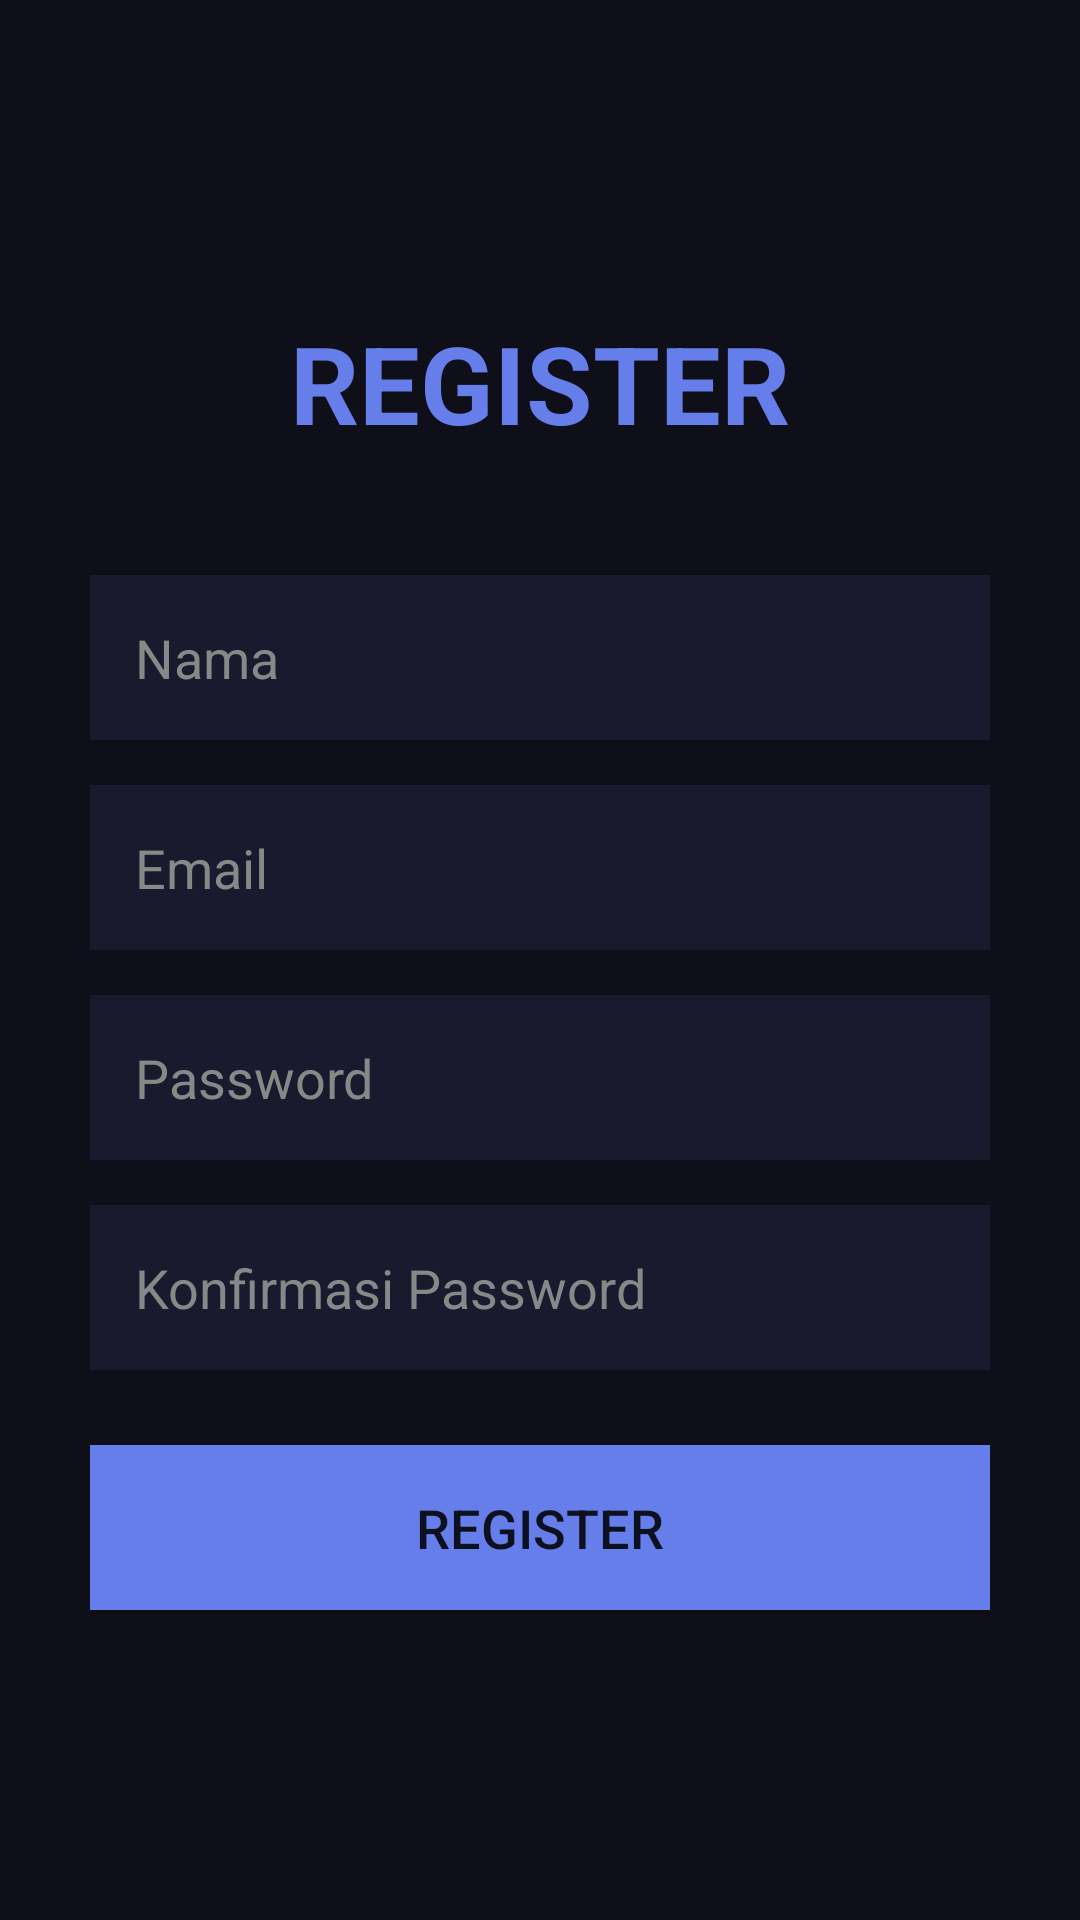

Write the Android layout XML for this screen, with the resource values it uses.
<!-- AndroidManifest.xml: application theme Theme.YadStore -->
<!-- res/layout/activity_register.xml -->
<?xml version="1.0" encoding="utf-8"?>
<LinearLayout xmlns:android="http://schemas.android.com/apk/res/android"
    android:layout_width="match_parent"
    android:layout_height="match_parent"
    android:orientation="vertical"
    android:padding="30dp"
    android:gravity="center"
    android:background="#0f0f1a">
    
    <TextView
        android:layout_width="wrap_content"
        android:layout_height="wrap_content"
        android:text="REGISTER"
        android:textSize="36sp"
        android:textStyle="bold"
        android:textColor="#667eea"
        android:layout_marginBottom="40dp"/>
    
    <EditText
        android:id="@+id/et_name"
        android:layout_width="match_parent"
        android:layout_height="55dp"
        android:hint="Nama"
        android:textColor="#FFF"
        android:textColorHint="#888"
        android:background="#1a1a2e"
        android:padding="15dp"
        android:layout_marginBottom="15dp"/>
    
    <EditText
        android:id="@+id/et_email"
        android:layout_width="match_parent"
        android:layout_height="55dp"
        android:hint="Email"
        android:inputType="textEmailAddress"
        android:textColor="#FFF"
        android:textColorHint="#888"
        android:background="#1a1a2e"
        android:padding="15dp"
        android:layout_marginBottom="15dp"/>
    
    <EditText
        android:id="@+id/et_password"
        android:layout_width="match_parent"
        android:layout_height="55dp"
        android:hint="Password"
        android:inputType="textPassword"
        android:textColor="#FFF"
        android:textColorHint="#888"
        android:background="#1a1a2e"
        android:padding="15dp"
        android:layout_marginBottom="15dp"/>
    
    <EditText
        android:id="@+id/et_confirm"
        android:layout_width="match_parent"
        android:layout_height="55dp"
        android:hint="Konfirmasi Password"
        android:inputType="textPassword"
        android:textColor="#FFF"
        android:textColorHint="#888"
        android:background="#1a1a2e"
        android:padding="15dp"
        android:layout_marginBottom="25dp"/>
    
    <Button
        android:id="@+id/btn_register"
        android:layout_width="match_parent"
        android:layout_height="55dp"
        android:text="REGISTER"
        android:textSize="18sp"
        android:background="#667eea"/>
    
</LinearLayout>
<!-- resources referenced by this layout -->
<resources>
  <style name="Theme.YadStore" parent="Theme.AppCompat.Light.NoActionBar">
          <item name="colorPrimary">#667eea</item>
          <item name="colorPrimaryDark">#0f0f1a</item>
          <item name="colorAccent">#764ba2</item>
          <item name="android:statusBarColor">#0f0f1a</item>
          <item name="android:navigationBarColor">#0f0f1a</item>
          <item name="android:windowBackground">#0f0f1a</item>
      </style>
</resources>
